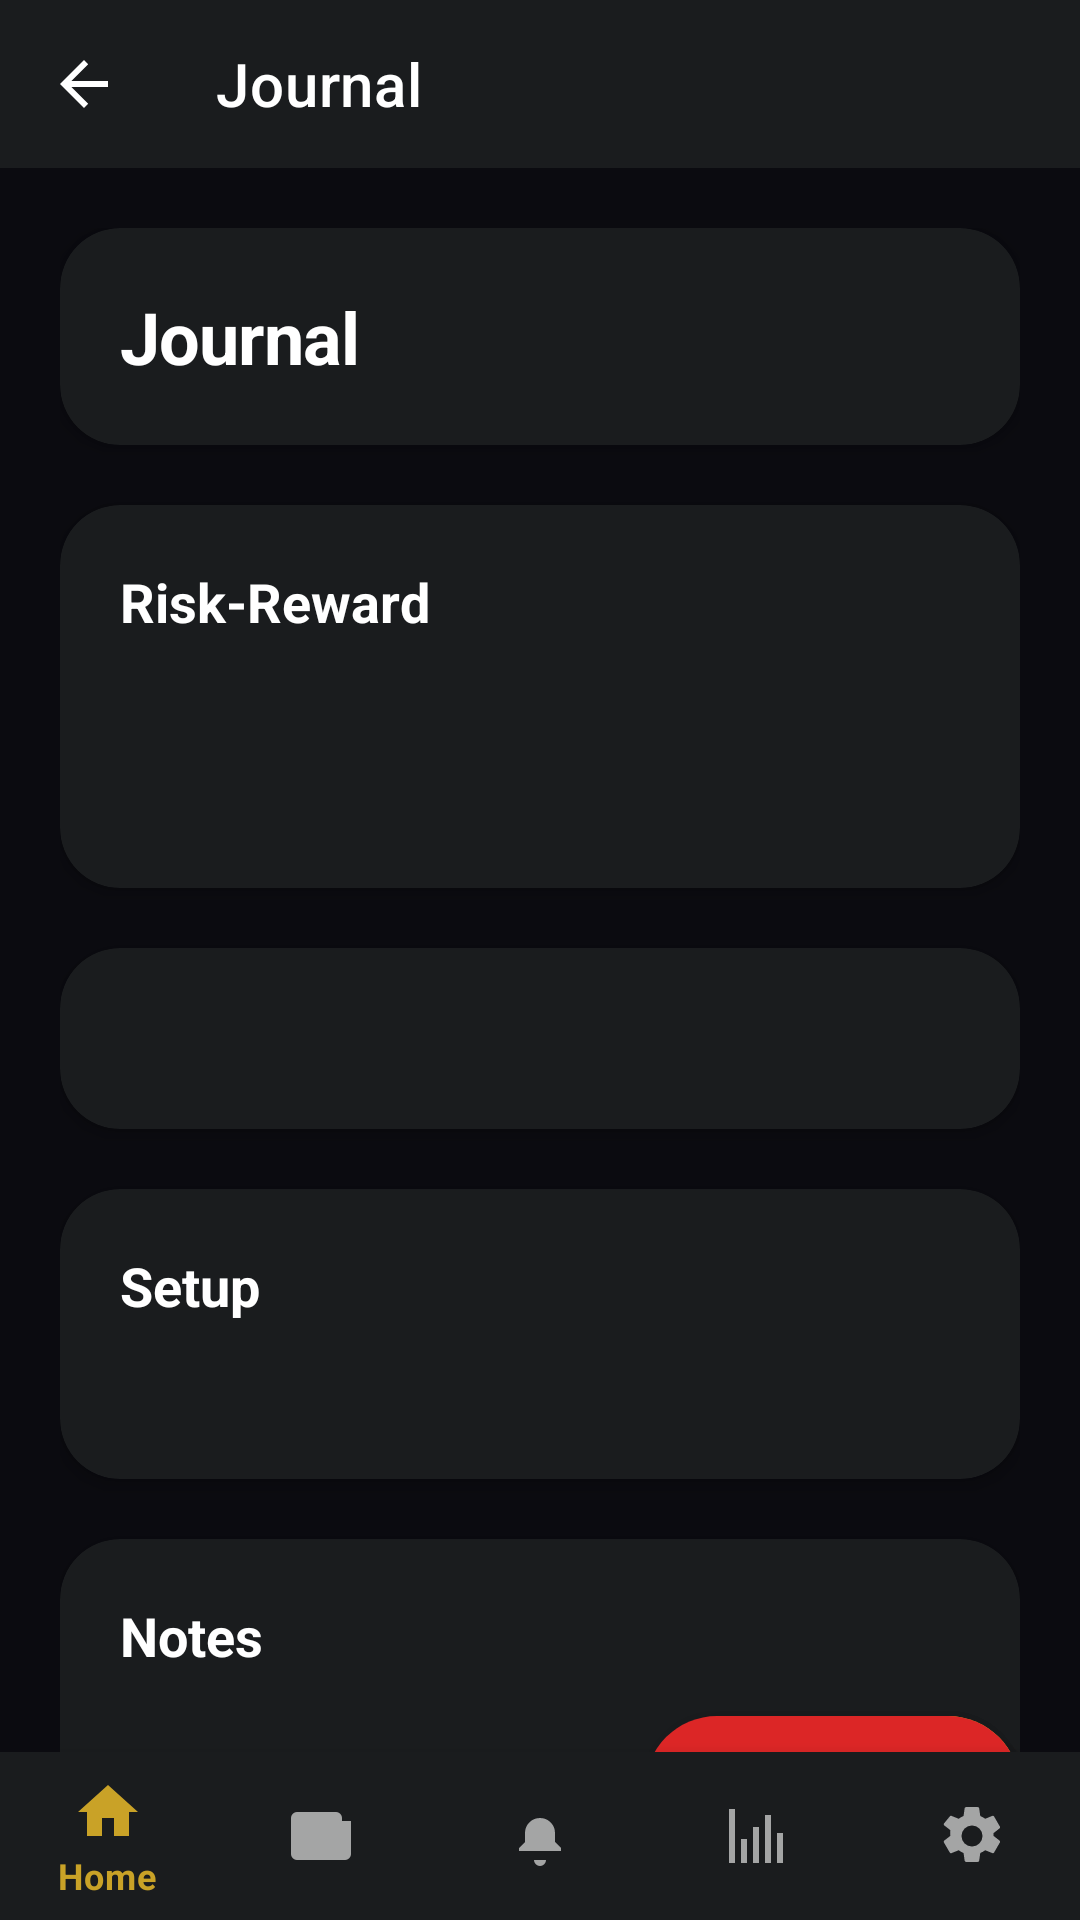

The Android layout XML behind this screen, and the referenced resources:
<!-- AndroidManifest.xml: application theme Theme.SniperFlow -->
<!-- res/layout/act_journal_detail.xml -->
<?xml version="1.0" encoding="utf-8"?>
<androidx.coordinatorlayout.widget.CoordinatorLayout xmlns:android="http://schemas.android.com/apk/res/android"
    xmlns:app="http://schemas.android.com/apk/res-auto"
    android:layout_width="match_parent"
    android:layout_height="match_parent"
    android:background="@color/colorBackground">

    <com.google.android.material.appbar.AppBarLayout
        android:layout_width="match_parent"
        android:layout_height="wrap_content"
        android:theme="@style/ThemeOverlay.AppCompat.Dark.ActionBar"
        app:elevation="0dp">
        <com.google.android.material.appbar.MaterialToolbar
            android:id="@+id/toolbar"
            android:layout_width="match_parent"
            android:layout_height="?attr/actionBarSize"
            android:background="?attr/colorSurface"
            app:title="@string/journal_title"
            app:titleTextColor="?attr/colorOnSurface"
            app:navigationIcon="?attr/homeAsUpIndicator"
            app:navigationIconTint="?attr/colorOnSurface" />
    </com.google.android.material.appbar.AppBarLayout>

    <androidx.core.widget.NestedScrollView
        android:layout_width="match_parent"
        android:layout_height="match_parent"
        app:layout_behavior="@string/appbar_scrolling_view_behavior">

        <LinearLayout
            android:orientation="vertical"
            android:padding="20dp"
            android:layout_width="match_parent"
            android:layout_height="wrap_content">

            <com.google.android.material.card.MaterialCardView
                android:layout_width="match_parent"
                android:layout_height="wrap_content"
                android:layout_marginBottom="20dp"
                app:cardElevation="4dp"
                app:cardCornerRadius="20dp"
                app:strokeWidth="0dp"
                app:cardBackgroundColor="?attr/colorSurface">
                <TextView
                    android:id="@+id/title"
                    android:textStyle="bold"
                    android:textSize="24sp"
                    android:text="@string/journal_title"
                    android:textColor="?attr/colorOnSurface"
                    android:layout_width="match_parent"
                    android:layout_height="wrap_content"
                    android:padding="20dp"
                    android:letterSpacing="-0.01" />
            </com.google.android.material.card.MaterialCardView>

            <com.google.android.material.card.MaterialCardView
                android:layout_width="match_parent"
                android:layout_height="wrap_content"
                android:layout_marginBottom="20dp"
                app:cardElevation="3dp"
                app:cardCornerRadius="20dp"
                app:strokeWidth="0dp"
                app:cardBackgroundColor="?attr/colorSurface">
                <LinearLayout
                    android:layout_width="match_parent"
                    android:layout_height="wrap_content"
                    android:orientation="vertical"
                    android:padding="20dp">
                    <TextView
                        android:layout_width="match_parent"
                        android:layout_height="wrap_content"
                        android:text="@string/journal_risk_reward"
                        android:textSize="18sp"
                        android:textStyle="bold"
                        android:textColor="?attr/colorOnSurface"
                        android:layout_marginBottom="12dp" />
                    <TextView
                        android:id="@+id/txtRRPlanned"
                        android:layout_width="match_parent"
                        android:layout_height="wrap_content"
                        android:textSize="16sp"
                        android:textColor="?attr/colorOnSurface"
                        android:layout_marginBottom="8dp" />
                    <TextView
                        android:id="@+id/txtRRReal"
                        android:layout_width="match_parent"
                        android:layout_height="wrap_content"
                        android:textSize="16sp"
                        android:textColor="?attr/colorOnSurface" />
                </LinearLayout>
            </com.google.android.material.card.MaterialCardView>

            <com.google.android.material.card.MaterialCardView
                android:layout_width="match_parent"
                android:layout_height="wrap_content"
                android:layout_marginBottom="20dp"
                app:cardElevation="3dp"
                app:cardCornerRadius="20dp"
                app:strokeWidth="0dp"
                app:cardBackgroundColor="?attr/colorSurface">
                <TextView
                    android:id="@+id/txtContext"
                    android:layout_width="match_parent"
                    android:layout_height="wrap_content"
                    android:textSize="15sp"
                    android:textColor="?attr/colorOnSurface"
                    android:alpha="0.87"
                    android:padding="20dp"
                    android:lineSpacingExtra="4dp" />
            </com.google.android.material.card.MaterialCardView>

            <com.google.android.material.card.MaterialCardView
                android:layout_width="match_parent"
                android:layout_height="wrap_content"
                android:layout_marginBottom="20dp"
                app:cardElevation="3dp"
                app:cardCornerRadius="20dp"
                app:strokeWidth="0dp"
                app:cardBackgroundColor="?attr/colorSurface">
                <LinearLayout
                    android:layout_width="match_parent"
                    android:layout_height="wrap_content"
                    android:orientation="vertical"
                    android:padding="20dp">
                    <TextView
                        android:text="@string/setup_label"
                        android:textStyle="bold"
                        android:textSize="18sp"
                        android:textColor="?attr/colorOnSurface"
                        android:layout_width="match_parent"
                        android:layout_height="wrap_content"
                        android:layout_marginBottom="12dp" />
                    <TextView
                        android:id="@+id/txtSetup"
                        android:layout_width="match_parent"
                        android:layout_height="wrap_content"
                        android:textSize="15sp"
                        android:textColor="?attr/colorOnSurface"
                        android:alpha="0.87"
                        android:lineSpacingExtra="4dp" />
                </LinearLayout>
            </com.google.android.material.card.MaterialCardView>

            <com.google.android.material.card.MaterialCardView
                android:layout_width="match_parent"
                android:layout_height="wrap_content"
                android:layout_marginBottom="20dp"
                app:cardElevation="3dp"
                app:cardCornerRadius="20dp"
                app:strokeWidth="0dp"
                app:cardBackgroundColor="?attr/colorSurface">
                <LinearLayout
                    android:layout_width="match_parent"
                    android:layout_height="wrap_content"
                    android:orientation="vertical"
                    android:padding="20dp">
                    <TextView
                        android:text="@string/notes_label"
                        android:textStyle="bold"
                        android:textSize="18sp"
                        android:textColor="?attr/colorOnSurface"
                        android:layout_width="match_parent"
                        android:layout_height="wrap_content"
                        android:layout_marginBottom="12dp" />
                    <TextView
                        android:id="@+id/txtNotes"
                        android:layout_width="match_parent"
                        android:layout_height="wrap_content"
                        android:textSize="15sp"
                        android:textColor="?attr/colorOnSurface"
                        android:alpha="0.87"
                        android:lineSpacingExtra="4dp" />
                </LinearLayout>
            </com.google.android.material.card.MaterialCardView>

            <com.google.android.material.card.MaterialCardView
                android:layout_width="match_parent"
                android:layout_height="wrap_content"
                app:cardElevation="3dp"
                app:cardCornerRadius="20dp"
                app:strokeWidth="0dp"
                app:cardBackgroundColor="?attr/colorSurface">
                <LinearLayout
                    android:layout_width="match_parent"
                    android:layout_height="wrap_content"
                    android:orientation="vertical"
                    android:padding="20dp">
                    <TextView
                        android:text="@string/screenshots_label"
                        android:textStyle="bold"
                        android:textSize="18sp"
                        android:textColor="?attr/colorOnSurface"
                        android:layout_width="match_parent"
                        android:layout_height="wrap_content"
                        android:layout_marginBottom="12dp" />
            <androidx.recyclerview.widget.RecyclerView
                        android:id="@+id/rvShotsDetail"
                        android:layout_width="match_parent"
                        android:layout_height="140dp" />
                </LinearLayout>
            </com.google.android.material.card.MaterialCardView>

        </LinearLayout>
    </androidx.core.widget.NestedScrollView>

    <com.google.android.material.floatingactionbutton.ExtendedFloatingActionButton
        android:id="@+id/fabEdit"
        android:layout_width="wrap_content"
        android:layout_height="wrap_content"
        android:layout_gravity="end|bottom"
        android:layout_margin="20dp"
        android:layout_marginBottom="80dp"
        android:text="@string/journal_edit"
        android:textColor="?attr/colorOnPrimary"
        app:icon="@android:drawable/ic_menu_edit"
        app:iconTint="?attr/colorOnPrimary"
        app:backgroundTint="?attr/colorPrimary"
        app:cornerRadius="16dp"
        app:elevation="8dp" />

    <com.google.android.material.floatingactionbutton.ExtendedFloatingActionButton
        android:id="@+id/fabDelete"
        android:layout_width="wrap_content"
        android:layout_height="wrap_content"
        android:layout_gravity="end|bottom"
        android:layout_margin="20dp"
        android:text="@string/journal_delete"
        android:textColor="@android:color/white"
        app:icon="@android:drawable/ic_menu_delete"
        app:iconTint="@android:color/white"
        app:backgroundTint="?attr/colorError"
        app:cornerRadius="16dp"
        app:elevation="8dp" />

    <com.google.android.material.bottomnavigation.BottomNavigationView
        android:id="@+id/bottomNav"
        android:layout_width="match_parent"
        android:layout_height="wrap_content"
        android:layout_gravity="bottom"
        app:menu="@menu/menu_bottom_nav" />

</androidx.coordinatorlayout.widget.CoordinatorLayout>
<!-- resources referenced by this layout -->
<resources>
  <color name="colorBackground">@color/sf_ink_black</color>
  <string name="journal_delete">Delete</string>
  <string name="journal_edit">Edit</string>
  <string name="journal_risk_reward">Risk-Reward</string>
  <string name="journal_title">Journal</string>
  <string name="notes_label">Notes</string>
  <string name="screenshots_label">Screenshots</string>
  <string name="setup_label">Setup</string>
  <style name="Theme.SniperFlow" parent="Theme.MaterialComponents.DayNight.NoActionBar">
          <item name="android:colorBackground">@color/colorBackground</item>
          <item name="android:textColor">@color/colorOnBackground</item>
          <item name="colorPrimary">@color/colorPrimary</item>
          <item name="colorOnPrimary">@color/colorOnPrimary</item>
          <item name="colorSurface">@color/colorSurface</item>
          <item name="colorOnSurface">@color/colorOnSurface</item>
          <item name="colorSurfaceVariant">@color/colorSurfaceVariant</item>
          <item name="colorError">@color/colorError</item>
          <item name="android:fontFamily">sans-serif</item>
          <item name="materialButtonStyle">@style/Widget.MaterialComponents.Button</item>
      </style>
  <color name="sf_ink_black">#0B0B10</color>
  <color name="colorOnBackground">#FFFFFFFF</color>
  <color name="colorPrimary">@color/sf_gold</color>
  <color name="colorOnPrimary">#FF000000</color>
  <color name="colorSurface">@color/sf_slate</color>
  <color name="colorOnSurface">#FFFFFFFF</color>
  <color name="colorSurfaceVariant">#25292F</color>
  <color name="colorError">@color/sf_red</color>
  <color name="sf_gold">#C9A227</color>
  <color name="sf_slate">#1A1C1E</color>
  <color name="sf_red">#DC2626</color>
</resources>
